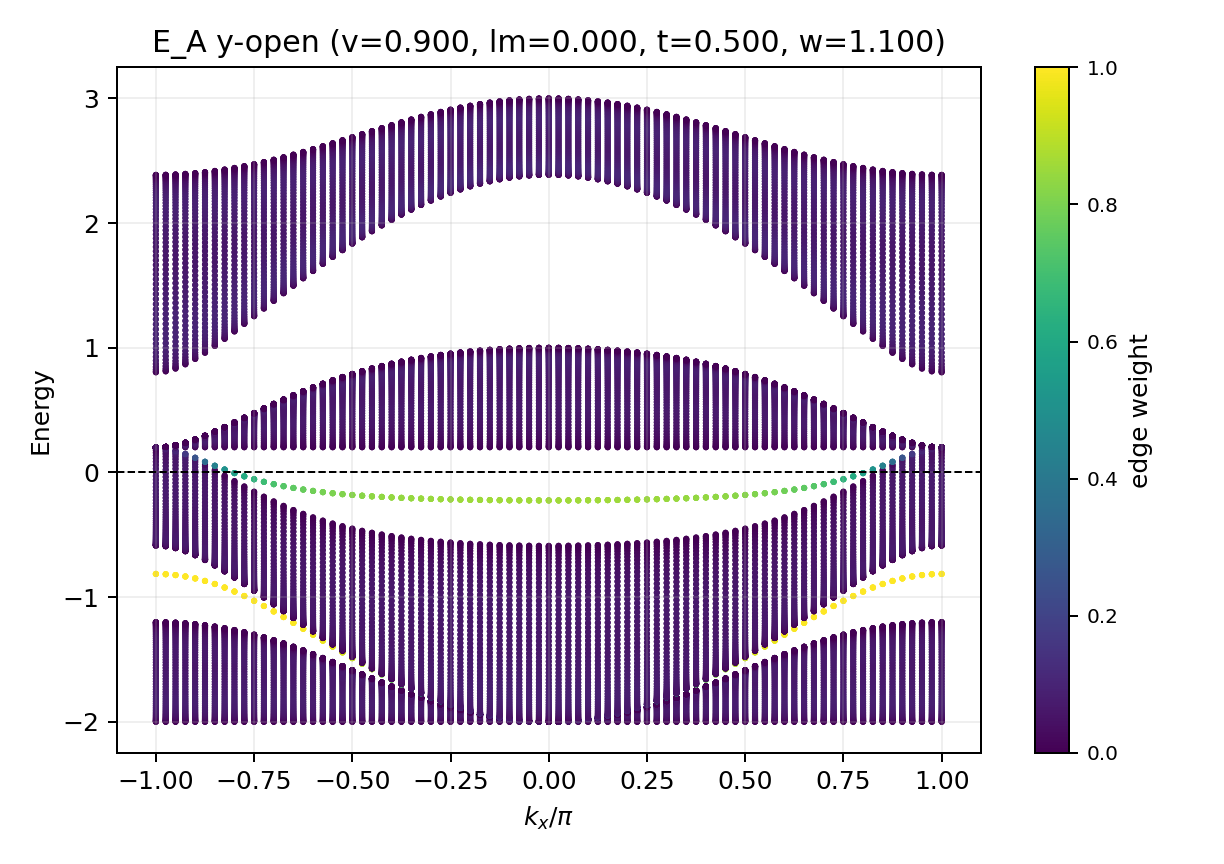

The data file committed next to this chart (first rows):
kx, band_index, energy, edge_weight
-3.142, 0, -1.999, 0.0006363
-3.142, 1, -1.999, 0.0006363
-3.142, 2, -1.998, 0.002524
-3.142, 3, -1.998, 0.002524
-3.142, 4, -1.995, 0.005601
-3.142, 5, -1.995, 0.005601
-3.142, 6, -1.991, 0.009766
-3.142, 7, -1.991, 0.009766
-3.142, 8, -1.987, 0.01488
-3.142, 9, -1.987, 0.01488
-3.142, 10, -1.981, 0.02078
-3.142, 11, -1.981, 0.02078
-3.142, 12, -1.974, 0.02728
-3.142, 13, -1.974, 0.02728
-3.142, 14, -1.966, 0.03417
-3.142, 15, -1.966, 0.03417
-3.142, 16, -1.957, 0.04124
-3.142, 17, -1.957, 0.04124
-3.142, 18, -1.947, 0.04827
-3.142, 19, -1.947, 0.04827
-3.142, 20, -1.936, 0.05507
-3.142, 21, -1.936, 0.05507
-3.142, 22, -1.924, 0.06143
-3.142, 23, -1.924, 0.06143
-3.142, 24, -1.911, 0.06721
-3.142, 25, -1.911, 0.06721
-3.142, 26, -1.898, 0.07225
-3.142, 27, -1.898, 0.07225
-3.142, 28, -1.883, 0.07646
-3.142, 29, -1.883, 0.07646
-3.142, 30, -1.868, 0.07977
-3.142, 31, -1.868, 0.07977
-3.142, 32, -1.852, 0.08214
-3.142, 33, -1.852, 0.08214
-3.142, 34, -1.835, 0.0836
-3.142, 35, -1.835, 0.0836
-3.142, 36, -1.817, 0.08418
-3.142, 37, -1.817, 0.08418
-3.142, 38, -1.798, 0.08396
-3.142, 39, -1.798, 0.08396
-3.142, 40, -1.779, 0.08305
-3.142, 41, -1.779, 0.08305
-3.142, 42, -1.76, 0.08158
-3.142, 43, -1.76, 0.08158
-3.142, 44, -1.74, 0.07969
-3.142, 45, -1.74, 0.07969
-3.142, 46, -1.719, 0.07753
-3.142, 47, -1.719, 0.07753
-3.142, 48, -1.698, 0.07526
-3.142, 49, -1.698, 0.07526
-3.142, 50, -1.677, 0.07303
-3.142, 51, -1.677, 0.07303
-3.142, 52, -1.655, 0.07096
-3.142, 53, -1.655, 0.07096
-3.142, 54, -1.633, 0.06916
-3.142, 55, -1.633, 0.06916
-3.142, 56, -1.611, 0.06771
-3.142, 57, -1.611, 0.06771
-3.142, 58, -1.589, 0.06666
-3.142, 59, -1.589, 0.06666
... 38,820 more rows
